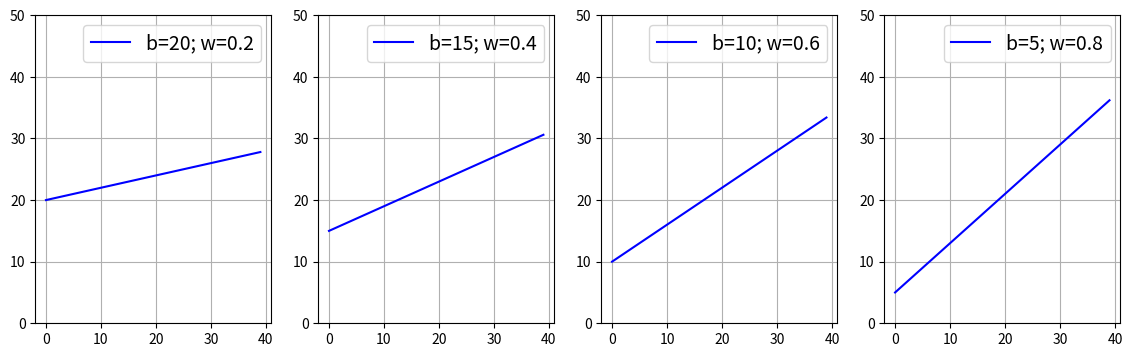

The matplotlib source for this figure:
import numpy as np
import matplotlib.pyplot as plt

fig,axs=plt.subplots(1,4,figsize=(14,4))
X=np.array(range(40))

for fig, b, w in zip([0, 1, 2, 3],[20, 15, 10, 5], [0.2, 0.4, 0.6, 0.8]):
    y=b+w*X
    axs[fig].plot(X,y, 'b-', label='b='+format(b)+'; w='+format(w))
    axs[fig].set_ylim(bottom=0,top=50), axs[fig].legend();
    axs[fig].legend(prop={'size':14}); axs[fig].grid();

plt.savefig('plot.pdf')